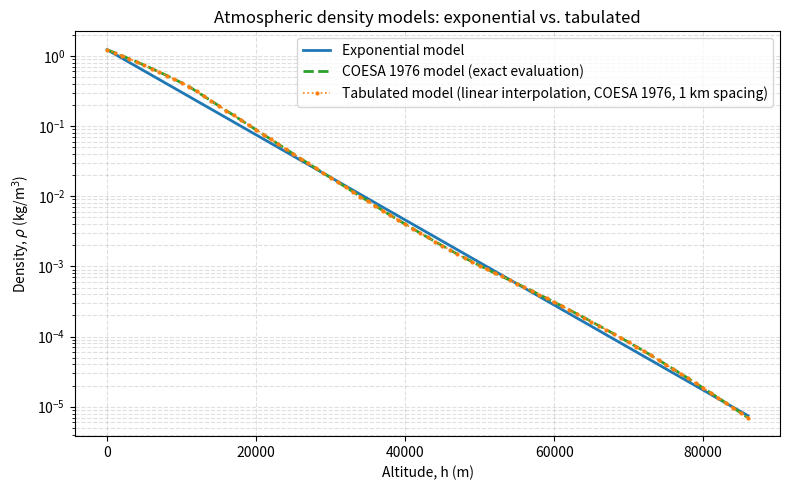

This figure's Python source:
# -*- coding: utf-8 -*-
"""
Created on Tue Oct 20 17:59:28 2026

@author: tumma
"""

"""
atmosphere.py

Atmospheric density models for the meteoroid trajectory simulation.

Two interchangeable density models are provided:
    - exponential_density(h)  : simple exponential approximation
    - tabulated_density(h)    : linear interpolation over a standard
                                 atmosphere density table

Both take altitude in metres and return density in kg/m^3, so they
can be swapped without changing any calling code (e.g. dynamics.py).

The top-level `density(h, model)` dispatcher should be used to select
which one is active, e.g.:

    from atmosphere import density
    rho = density(h, model="table")   # or model="exp"
"""

import numpy as np
import matplotlib.pyplot as plt
from scipy.interpolate import interp1d

# ---------------------------------------------------------------------
# Exponential model
# ---------------------------------------------------------------------

RHO0 = 1.225        # sea-level density, kg/m^3
SCALE_HEIGHT = 7160.0  # atmospheric scale height, m (standard approx.)


def exponential_density(h):
    """
    Exponential atmosphere model: rho(h) = rho0 * exp(-h / H).

    Parameters
    ----------
    h : float or array_like
        Altitude above sea level, in metres. Expected domain: h >= 0.

    Returns
    -------
    float or ndarray
        Atmospheric density in kg/m^3.
    """
    h = np.asarray(h, dtype=float)
    return RHO0 * np.exp(-h / SCALE_HEIGHT)


# ---------------------------------------------------------------------
# Tabulated model (interpolated)
# ---------------------------------------------------------------------

# ---------------------------------------------------------------------
# COESA 1976 Standard Atmosphere (analytic, piecewise)
# ---------------------------------------------------------------------
# This is the actual defining model behind every "standard atmosphere"
# table found in textbooks — tables are just sampled points from
# these equations. Implementing it directly avoids transcription error
# and allows sampling at any resolution needed to build the
# interpolation table below, rather than relying on someone else's
# rounded, fixed-resolution table.
#
# Reference: U.S. Standard Atmosphere, 1976, U.S. Government Printing
# Office, Washington, D.C. Layer definitions per COESA (1976); see also
# https://www.pdas.com/atmos.html for a clear summary of the equations.

_G0 = 9.80665          # m/s^2
_R_AIR = 287.053        # J/(kg*K), specific gas constant for air
_R_EARTH_GEOPOTENTIAL = 6356766.0  # m, used to convert geometric -> geopotential altitude

# Each row: (base geopotential altitude H_b [m], base temperature T_b [K],
#            base pressure P_b [Pa], lapse rate L_b [K/m])
_COESA_LAYERS = np.array([
    [0.0,     288.15, 101325.0,    -0.0065],
    [11000.0, 216.65, 22632.0064,   0.0],
    [20000.0, 216.65, 5474.8890,    0.0010],
    [32000.0, 228.65, 868.0187,     0.0028],
    [47000.0, 270.65, 110.9063,     0.0],
    [51000.0, 270.65, 66.9389,     -0.0028],
    [71000.0, 214.65, 3.95642,     -0.0020],
])
_COESA_MAX_GEOMETRIC_M = 86000.0  # equations below are valid up to ~86 km geometric altitude


def _geopotential_altitude(z):
    """Convert geometric altitude z (m) to geopotential altitude H (m)."""
    return _R_EARTH_GEOPOTENTIAL * z / (_R_EARTH_GEOPOTENTIAL + z)


def _coesa_density_scalar(z):
    """COESA 1976 density at a single geometric altitude z (m)."""
    H = _geopotential_altitude(z)
    # find the highest layer whose base altitude is <= H
    idx = np.searchsorted(_COESA_LAYERS[:, 0], H, side="right") - 1
    idx = np.clip(idx, 0, len(_COESA_LAYERS) - 1)
    H_b, T_b, P_b, L_b = _COESA_LAYERS[idx]

    if L_b != 0.0:
        T = T_b + L_b * (H - H_b)
        P = P_b * (T / T_b) ** (-_G0 / (L_b * _R_AIR))
    else:
        T = T_b
        P = P_b * np.exp(-_G0 * (H - H_b) / (_R_AIR * T_b))

    return P / (_R_AIR * T)


def coesa_density(h):
    """
    COESA 1976 Standard Atmosphere density, computed directly from the
    defining piecewise equations (not interpolated from a table).

    Parameters
    ----------
    h : float or array_like
        Geometric altitude above sea level, in metres. Valid up to
        ~86,000 m; values above this are silently clipped.

    Returns
    -------
    float or ndarray
        Atmospheric density in kg/m^3.
    """
    h = np.asarray(h, dtype=float)
    h_clipped = np.clip(h, 0.0, _COESA_MAX_GEOMETRIC_M)

    if h_clipped.ndim == 0:
        return _coesa_density_scalar(float(h_clipped))
    return np.array([_coesa_density_scalar(hi) for hi in h_clipped])


# Build the interpolation table by sampling the COESA equations directly,
# rather than transcribing a textbook table by hand. Resolution here
# (1 km spacing) can be changed freely, e.g. to study how table
# resolution affects interpolation accuracy.
_TABLE_ALTITUDE_M = np.arange(0.0, _COESA_MAX_GEOMETRIC_M + 1.0, 1000.0)
_TABLE_DENSITY_KGM3 = coesa_density(_TABLE_ALTITUDE_M)

# Build the interpolator once at import time so repeated calls are cheap.
# bounds_error=False + fill_value="extrapolate" avoids crashing on values
# slightly outside the table; a warning is raised instead (see below).
_density_interpolator = interp1d(
    _TABLE_ALTITUDE_M,
    _TABLE_DENSITY_KGM3,
    kind="linear",
    bounds_error=False,
    fill_value="extrapolate",
)


def tabulated_density(h):
    """
    Tabulated atmosphere model: linear interpolation over a standard
    atmosphere density table.

    Parameters
    ----------
    h : float or array_like
        Altitude above sea level, in metres. Values outside the table
        range (0 to 86,000 m) are linearly extrapolated; extrapolated
        density is not physically validated, and a model that strays
        this far from the table (e.g. a diverging integration) is
        already flagged elsewhere by the caller's own stability checks.

    Returns
    -------
    float or ndarray
        Atmospheric density in kg/m^3.
    """
    h = np.asarray(h, dtype=float)
    return _density_interpolator(h)


# ---------------------------------------------------------------------
# Dispatcher
# ---------------------------------------------------------------------

def density(h, model="exp"):
    """
    Select and evaluate an atmospheric density model by name.

    Parameters
    ----------
    h : float or array_like
        Altitude above sea level, in metres.
    model : str, optional
        Which model to use: "exp" for the exponential approximation,
        or "table" for the tabulated/interpolated model. Default "exp".

    Returns
    -------
    float or ndarray
        Atmospheric density in kg/m^3.

    Raises
    ------
    ValueError
        If `model` is not "exp" or "table".
    """
    if model == "exp":
        return exponential_density(h)
    elif model == "table":
        return tabulated_density(h)
    else:
        raise ValueError(f"Unknown atmosphere model '{model}'. Use 'exp' or 'table'.")


def plot_atmosphere_comparison(interp_kind="linear"):
    """
    Plot the exponential and tabulated density models on the same
    axes for visual comparison.

    The exponential model is drawn as a smooth solid curve. The
    tabulated model is drawn as markers at the actual table points
    connected by a dotted line, since that dotted line literally *is*
    the interpolated result between data points (currently linear;
    pass interp_kind="cubic" once that is implemented to compare).

    Parameters
    ----------
    interp_kind : str, optional
        Interpolation method label shown in the legend. Currently the
        underlying interpolator is fixed to "linear" (see
        `_density_interpolator`); this parameter only affects the
        legend text until cubic interpolation is added. Default "linear".
    """
    h_fine = np.linspace(0, _TABLE_ALTITUDE_M.max(), 500)

    fig, ax = plt.subplots(figsize=(8, 5))

    # Exponential model: smooth curve over the full altitude range.
    ax.plot(h_fine, exponential_density(h_fine), "-", color="tab:blue",
             linewidth=2, label="Exponential model")

    # COESA 1976 model: the true underlying curve, evaluated directly
    # (no interpolation). Plotted as a dashed line so it remains visible
    # even where it nearly overlaps the interpolated table below.
    ax.plot(h_fine, coesa_density(h_fine), "--", color="tab:green",
             linewidth=2, label="COESA 1976 model (exact evaluation)")

    # Tabulated model: table points connected with a dotted line (this
    # dotted line *is* the interpolated result). Markers kept small
    # since the table is now densely sampled (1 km spacing).
    ax.plot(_TABLE_ALTITUDE_M, _TABLE_DENSITY_KGM3, "o:", color="tab:orange",
             linewidth=1.2, markersize=2,
             label=f"Tabulated model ({interp_kind} interpolation, "
                   f"COESA 1976, 1 km spacing)")

    ax.set_yscale("log")  # density spans several orders of magnitude
    ax.set_xlabel("Altitude, h (m)")
    ax.set_ylabel(r"Density, $\rho$ (kg/m$^3$)")
    ax.set_title("Atmospheric density models: exponential vs. tabulated")
    ax.legend()
    ax.grid(True, which="both", linestyle="--", alpha=0.4)
    fig.tight_layout()
    plt.show()

    return fig, ax


if __name__ == "__main__":
    # Manual verification when running this file directly.
    test_altitudes = [0, 10000, 21500, 50000]
    for h in test_altitudes:
        print(f"h={h:>6} m  exp={density(h, 'exp'):.6e} kg/m^3  "
              f"table={density(h, 'table'):.6e} kg/m^3")

    plot_atmosphere_comparison(interp_kind="linear")
